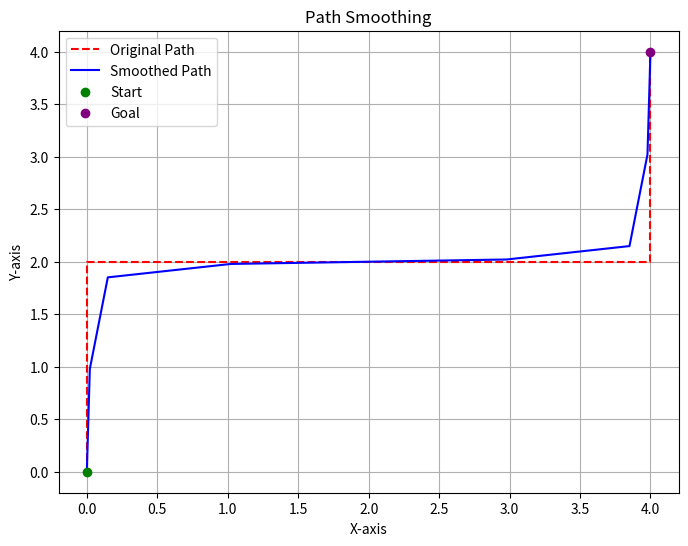

Reproduce this figure in Python.
from copy import deepcopy
import matplotlib.pyplot as plt


def printpaths(path, newpath):
    for old, new in zip(path, newpath):
        print('[' + ', '.join('%.3f' % x for x in old) +
              '] -> [' + ', '.join('%.3f' % x for x in new) + ']')


path = [[0, 0],
        [0, 1],
        [0, 2],
        [1, 2],
        [2, 2],
        [3, 2],
        [4, 2],
        [4, 3],
        [4, 4]]


def smooth(path, weight_data=0.5, weight_smooth=0.1, tolerance=0.000001):

    newpath = deepcopy(path)

    change = tolerance

    while change >= tolerance:
        change = 0
        for i in range(1, len(path) - 1):
            for j in range(len(path[0])):
                d1 = weight_data*(path[i][j] - newpath[i][j])
                print(d1)
                d2 = weight_smooth * \
                    (newpath[i-1][j] + newpath[i+1][j] - 2*newpath[i][j])
                print(d2)
                change += abs(d1 + d2)
                newpath[i][j] += d1 + d2

    return newpath


printpaths(path, smooth(path))
# 원래 경로와 스무스한 경로를 출력
original_path = path
smooth_path = smooth(path)

# 그래프 그리기
plt.figure(figsize=(8, 6))

# 원래 경로를 점선으로 표시
original_x, original_y = zip(*original_path)
plt.plot(original_x, original_y, 'r--', label='Original Path')

# 스무스한 경로를 실선으로 표시
smooth_x, smooth_y = zip(*smooth_path)
plt.plot(smooth_x, smooth_y, 'b-', label='Smoothed Path')

# 시작과 끝 지점 표시
plt.scatter(*original_path[0], color='green', label='Start', zorder=5)
plt.scatter(*original_path[-1], color='purple', label='Goal', zorder=5)

# 레이블 추가
plt.title('Path Smoothing')
plt.xlabel('X-axis')
plt.ylabel('Y-axis')
plt.legend()
plt.grid(True)

# 그래프 출력
plt.show()


# from copy import deepcopy
# import matplotlib.pyplot as plt
# import matplotlib.animation as animation


# # 경로 출력 함수
# def printpaths(path, newpath):
#     for old, new in zip(path, newpath):
#         print('[' + ', '.join('%.3f' % x for x in old) +
#               '] -> [' + ', '.join('%.3f' % x for x in new) + ']')


# path = [[0, 0],
#         [0, 1],
#         [0, 2],
#         [1, 2],
#         [2, 2],
#         [3, 2],
#         [4, 2],
#         [4, 3],
#         [4, 4]]


# # 스무스 함수 구현
# def smooth(path, weight_data=0.5, weight_smooth=0.1, tolerance=0.000001):
#     newpath = deepcopy(path)
#     change = tolerance

#     # 각 변화 단계 저장
#     steps = [deepcopy(newpath)]

#     while change >= tolerance:
#         change = 0
#         for i in range(1, len(path) - 1):
#             for j in range(len(path[0])):
#                 d1 = weight_data * (path[i][j] - newpath[i][j])
#                 d2 = weight_smooth * \
#                     (newpath[i-1][j] + newpath[i+1][j] - 2 * newpath[i][j])
#                 change += abs(d1 + d2)
#                 newpath[i][j] += d1 + d2
#         steps.append(deepcopy(newpath))  # 각 단계의 경로 저장

#     return steps


# # 경로 스무스 단계별 생성
# steps = smooth(path)

# # 그래프 애니메이션 생성
# fig, ax = plt.subplots(figsize=(8, 6))
# original_x, original_y = zip(*path)
# ax.plot(original_x, original_y, 'r--', label='Original Path', alpha=0.5)
# ax.scatter(*path[0], color='green', label='Start', zorder=5)
# ax.scatter(*path[-1], color='purple', label='Goal', zorder=5)
# line, = ax.plot([], [], 'b-', label='Smoothed Path')
# ax.legend()
# ax.grid(True)
# ax.set_title("Path Smoothing Animation")
# ax.set_xlabel("X-axis")
# ax.set_ylabel("Y-axis")

# # 애니메이션 초기화 함수


# def init():
#     line.set_data([], [])
#     return line,

# # 프레임 업데이트 함수


# def update(frame):
#     x, y = zip(*steps[frame])
#     line.set_data(x, y)
#     return line,


# # 애니메이션 설정
# ani = animation.FuncAnimation(fig, update, frames=len(
#     steps), init_func=init, blit=True, interval=200, repeat=False)

# plt.show()
